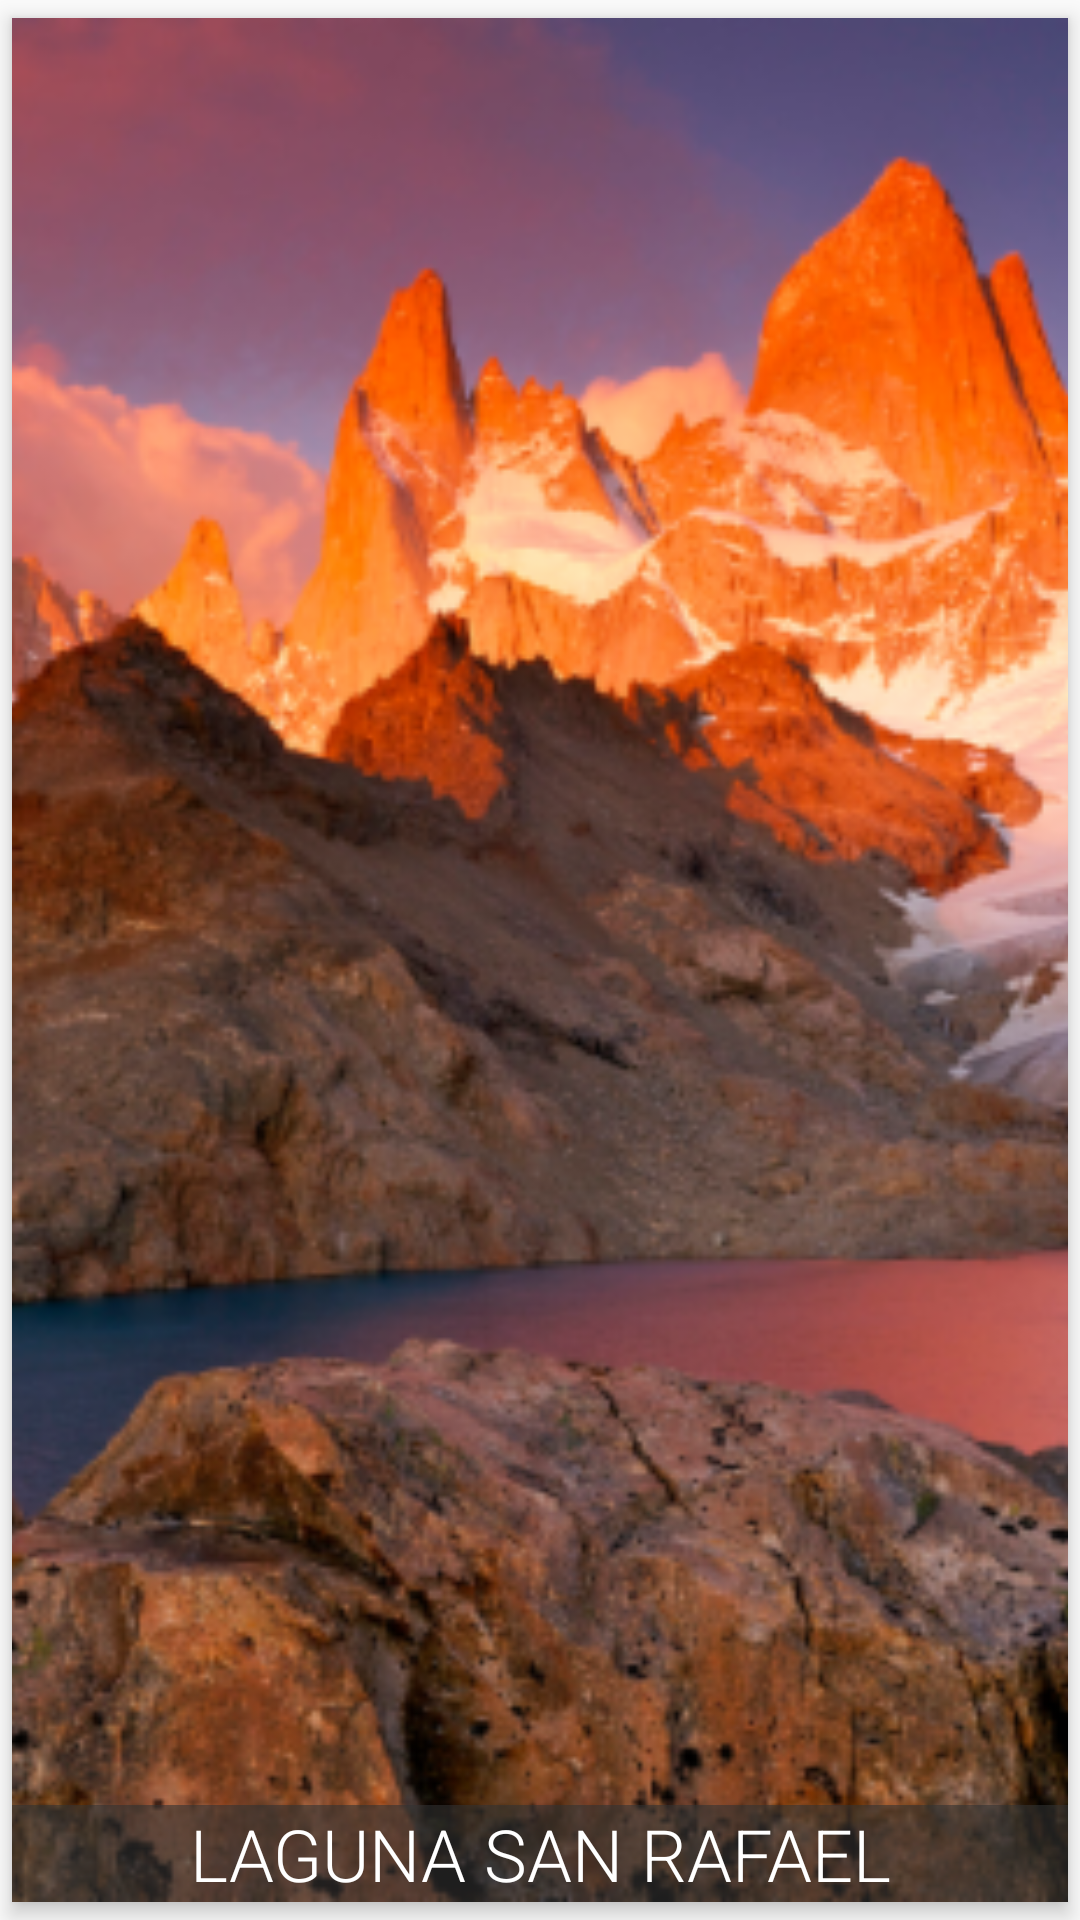

Android layout source for this screen:
<!-- AndroidManifest.xml: application theme AppTheme.NoActionBar -->
<!-- res/layout/card_result.xml -->
<?xml version="1.0" encoding="utf-8"?>
<android.support.v7.widget.CardView xmlns:android="http://schemas.android.com/apk/res/android"
    xmlns:card_view="http://schemas.android.com/apk/res-auto"
    android:id="@+id/cardViewResult"
    android:layout_width="match_parent"
    android:layout_height="240dp"
    android:layout_margin="2dp"
    android:clickable="true"
    android:orientation="vertical"
    card_view:cardCornerRadius="0dp"
    card_view:cardElevation="4dp"
    card_view:cardUseCompatPadding="true">

    <RelativeLayout
        android:layout_width="match_parent"
        android:layout_height="match_parent"
        android:layout_gravity="center"
        android:background="@color/card_result_text_background">

        <ImageView
            android:transitionName="@string/detail_transition_main_image"
            android:id="@+id/imageViewMain"
            android:layout_width="match_parent"
            android:layout_height="match_parent"
            android:layout_alignParentEnd="true"
            android:layout_alignParentLeft="true"
            android:layout_alignParentRight="true"
            android:layout_alignParentStart="true"
            android:layout_alignParentTop="true"
            android:scaleType="centerCrop"
            android:src="@drawable/torres_del_paine" />

        <TextView
            android:id="@+id/textViewAreaName"
            android:layout_width="match_parent"
            android:layout_height="wrap_content"
            android:layout_alignParentBottom="true"
            android:layout_alignParentEnd="true"
            android:layout_alignParentRight="true"
            android:background="@color/card_result_text_background"
            android:fontFamily="sans-serif-light"
            android:gravity="center"
            android:text="Laguna San Rafael"
            android:textAllCaps="true"
            android:textColor="@color/white"
            android:textSize="24sp" />
    </RelativeLayout>

</android.support.v7.widget.CardView>
<!-- resources referenced by this layout -->
<resources>
  <color name="card_result_text_background">#99333333</color>
  <color name="white">#FFFFFF</color>
  <!-- drawable torres_del_paine: png bitmap (drawable-hdpi, 680804 bytes) -->
  <string name="detail_transition_main_image">detail_main_image</string>
  <style name="AppTheme.NoActionBar">
          <item name="windowActionBar">false</item>
          <item name="windowNoTitle">true</item>
      </style>
</resources>
